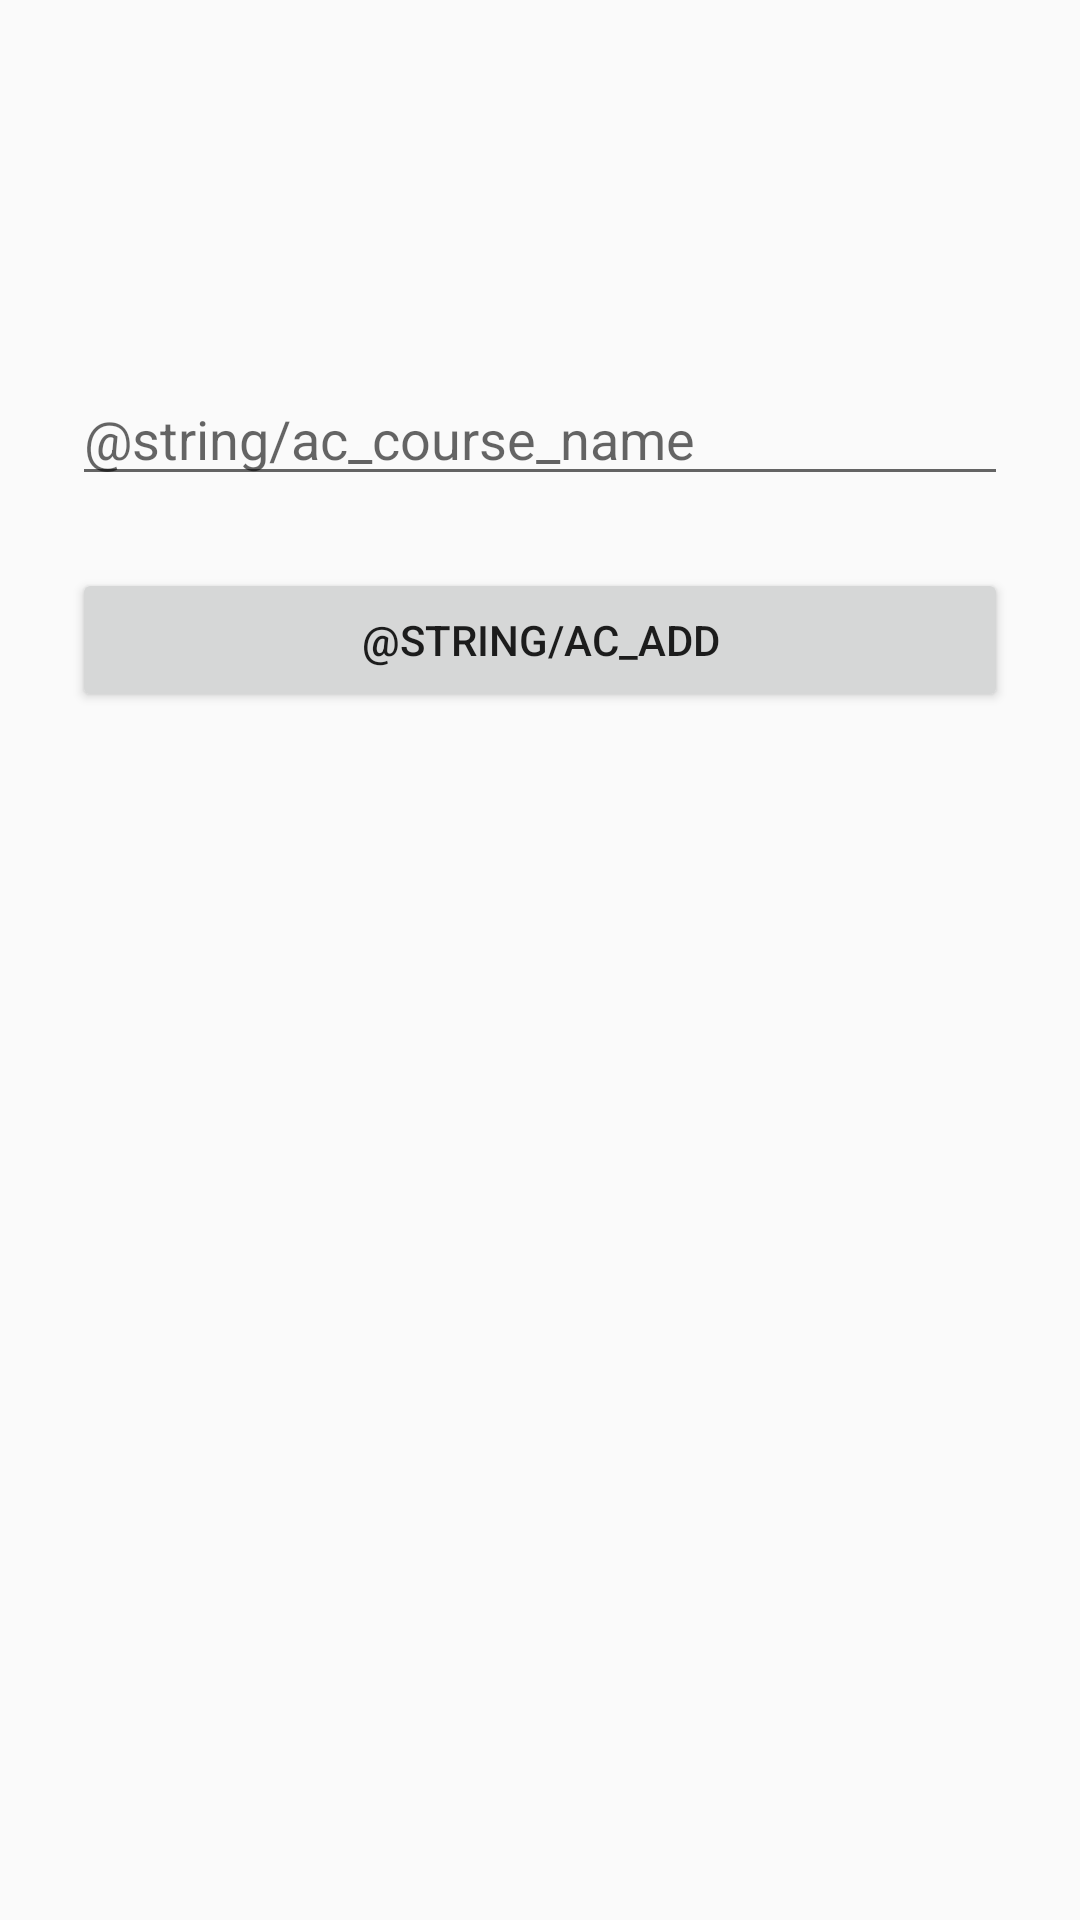

Write the Android layout XML for this screen, with the resource values it uses.
<!-- AndroidManifest.xml: application theme AppTheme -->
<!-- res/layout/fr_add_course.xml -->
<?xml version="1.0" encoding="utf-8"?>
<androidx.constraintlayout.widget.ConstraintLayout
    xmlns:android="http://schemas.android.com/apk/res/android"
    xmlns:tools="http://schemas.android.com/tools"
    xmlns:app="http://schemas.android.com/apk/res-auto"
    android:layout_width="match_parent"
    android:layout_height="match_parent"
    tools:context=".view.AddCourse"
    android:padding="24dp">

    <EditText
        android:id="@+id/ac_course_name_et"
        android:layout_width="match_parent"
        android:layout_height="wrap_content"
        android:layout_marginTop="100dp"
        android:ems="10"
        android:hint="@string/ac_course_name"
        android:inputType="textPersonName"
        app:layout_constraintEnd_toEndOf="parent"
        app:layout_constraintHorizontal_bias="0.5"
        app:layout_constraintStart_toStartOf="parent"
        app:layout_constraintTop_toTopOf="parent" />


    <Button
        android:id="@+id/ac_add_course_btn"
        android:layout_width="match_parent"
        android:layout_height="wrap_content"
        android:layout_marginTop="24dp"
        android:text="@string/ac_add"
        app:layout_constraintEnd_toEndOf="parent"
        app:layout_constraintHorizontal_bias="1.0"
        app:layout_constraintStart_toStartOf="parent"
        app:layout_constraintTop_toBottomOf="@+id/ac_course_name_et" />

</androidx.constraintlayout.widget.ConstraintLayout>
<!-- resources referenced by this layout -->
<resources>
  <style name="AppTheme" parent="Theme.AppCompat.Light.NoActionBar">
          
          <item name="colorPrimary">@color/colorPrimary</item>
          <item name="colorPrimaryDark">@color/colorPrimaryDark</item>
          <item name="colorAccent">@color/colorAccent</item>
      </style>
  <color name="colorPrimary">#2B2D43</color>
  <color name="colorPrimaryDark">#1f2233</color>
  <color name="colorAccent">#34356b</color>
</resources>
